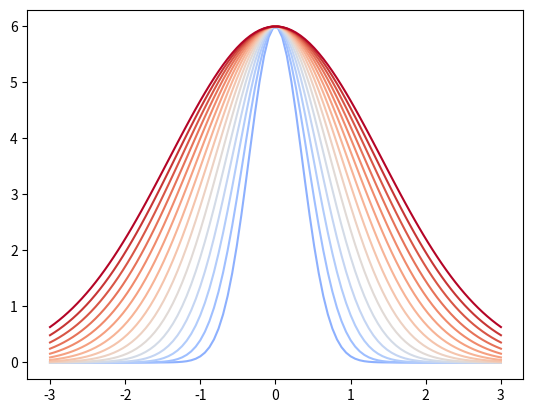
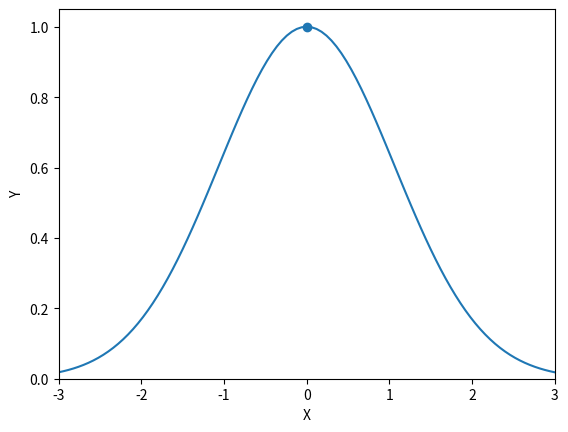

Reproduce these figures in Python, in order. (Note: this script raises an exception after producing the figures.)
# [redacted]
# Date modified: 12/9/2024

# ======================================================================================= 

#%%
# imports
import numpy as np
import matplotlib.pyplot as plt
import matplotlib as mpl

from matplotlib import animation

#%%

# set range for standard deviation
num = np.linspace(.25,1,15)

# set colormap
cmap = mpl.colormaps.get_cmap('coolwarm')
c_g = cmap(num)

# set up constants
resolution = 100
amplitude = 6
x = np.linspace(-3,3,resolution)
mu = 0
sigma = .5

# plot the gaussian distributions on the same graph
for k,j in enumerate(num):
    y = amplitude * np.e ** -(((1/2) * x - mu) / (j))**2
    plt.plot(x, y, c=c_g[k])

# =======================================================================================
#%%
fig, axs = plt.subplots()

# set bell curve
resolution = 101
amplitude = 1
t_star = np.linspace(-3,3,resolution)
mu = 0
sigma = .75
z_star = amplitude * np.e ** -(((1/2) * t_star - mu) / (sigma))**2
plt.plot(t_star,z_star)

# graph labels
axs.set(xlim=[-3, 3], ylim=[0,1.05], xlabel='X', ylabel='Y')

# make a sin wave to use the resulting points for the speed of the dot
freq = 1
u = np.linspace(0, 2 * np.pi, resolution)
v = -3 * np.sin(freq * u)

# gaussian path dot travels on using the sin wave results
mu = 0
sigma = .75
z = amplitude * np.e ** -(((1/2) * v - mu) / (sigma))**2

# set the dot
dot_maybe = axs.plot([],[],'o', color='tab:blue')[0]

# update every frame 
def update(frame):
    dot_maybe.set_xdata(v[frame:frame+1])
    dot_maybe.set_ydata(z[frame:frame+1])
    
    return (dot_maybe,)

# create animation and save
ani = animation.FuncAnimation(fig=fig, func=update, frames=101, interval=30)

plt.show()
ani.save('./dot_on_gaussian_dist.mp4', writer='ffmpeg')

# =======================================================================================  
# %%
fig, axs = plt.subplots()

# set up plot
plt.tick_params(left=False, right=False, bottom=False, labelleft=False, labelbottom=False)
t = np.linspace(-1, 1, 100)
x, y = np.meshgrid(t, t)

# sin wave for blob pulse speed
freq = 1
u = np.linspace(0, 2 * np.pi, 100)
v = np.abs(np.sin(freq * u))

# calculate the guassian
def make_gauss(mu_x, mu_y, sigma, x=x, y=y):
    g = np.e**(-((x - mu_x)**2 + (y-mu_y)**2)/(2*sigma**2))
    return g

# setting center for animation
j = np.zeros(100)
k = np.zeros(100)

# actual gaussian
blob_maybe = axs.imshow(make_gauss(j,k,v), cmap='viridis')

# update size of gaussian every frame
def update(frame):
    blob_maybe = axs.imshow(make_gauss(j,k,v[frame:frame+1]), cmap='viridis')
    return blob_maybe,

# create the animation and save
ani = animation.FuncAnimation(fig=fig, func=update, frames=100, interval=30)

plt.show()
ani.save('./gaussian_pulse.mp4', writer='ffmpeg')

# ======================================================================================= 
# %%
